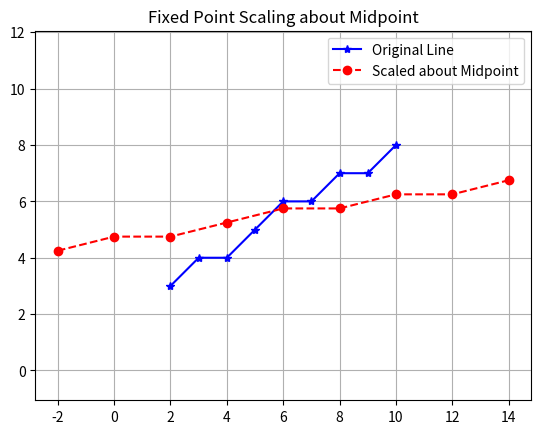

The matplotlib source for this figure:
# Change the fixed point to the midpoint of the line and implement

import numpy as np
import matplotlib.pyplot as plt
def bresenham_line(x0, y0, x1, y1):
    xes, yes = [], []
    dx = abs(x1 - x0)
    dy = abs(y1 - y0)
    sx = 1 if x1 >= x0 else -1
    sy = 1 if y1 >= y0 else -1
    x, y = x0, y0
    if dx >= dy:
        p = 2 * dy - dx
        for _ in range(dx + 1):
            xes.append(x)
            yes.append(y)
            x += sx
            if p >= 0:
                y += sy
                p += 2 * dy - 2 * dx
            else:
                p += 2 * dy
    else:
        p = 2 * dx - dy
        for _ in range(dy + 1):
            xes.append(x)
            yes.append(y)
            y += sy
            if p >= 0:
                x += sx
                p += 2 * dx - 2 * dy
            else:
                p += 2 * dx
    return np.array(xes), np.array(yes)
def apply_2d_transformation(x_coords, y_coords, matrix):
    points = np.vstack([x_coords, y_coords, np.ones_like(x_coords)])
    transformed = matrix @ points
    return transformed[0], transformed[1]
def plot_line(x0, y0, x1, y1):
    x_orig, y_orig = bresenham_line(x0, y0, x1, y1)
    xm = (x0 + x1) / 2
    ym = (y0 + y1) / 2   
    scaling_matrix = np.array([
        [2, 0, 0],
        [0, 0.5, 0],
        [0, 0, 1]
    ])
    T_to_mid = np.array([
        [1, 0, -xm],
        [0, 1, -ym],
        [0, 0, 1]
    ])
    T_back_mid = np.array([
        [1, 0, xm],
        [0, 1, ym],
        [0, 0, 1]
    ])
    composite_matrix = T_back_mid @ scaling_matrix @ T_to_mid
    x_scaled, y_scaled = apply_2d_transformation(x_orig, y_orig, composite_matrix)
    plt.plot(x_orig, y_orig, 'b*-', label="Original Line")
    plt.plot(x_scaled, y_scaled, 'ro--', label="Scaled about Midpoint")
    plt.legend()
    plt.grid(True)
    plt.axis("equal")
    plt.title("Fixed Point Scaling about Midpoint")
    plt.show()
plot_line(2, 3, 10, 8)